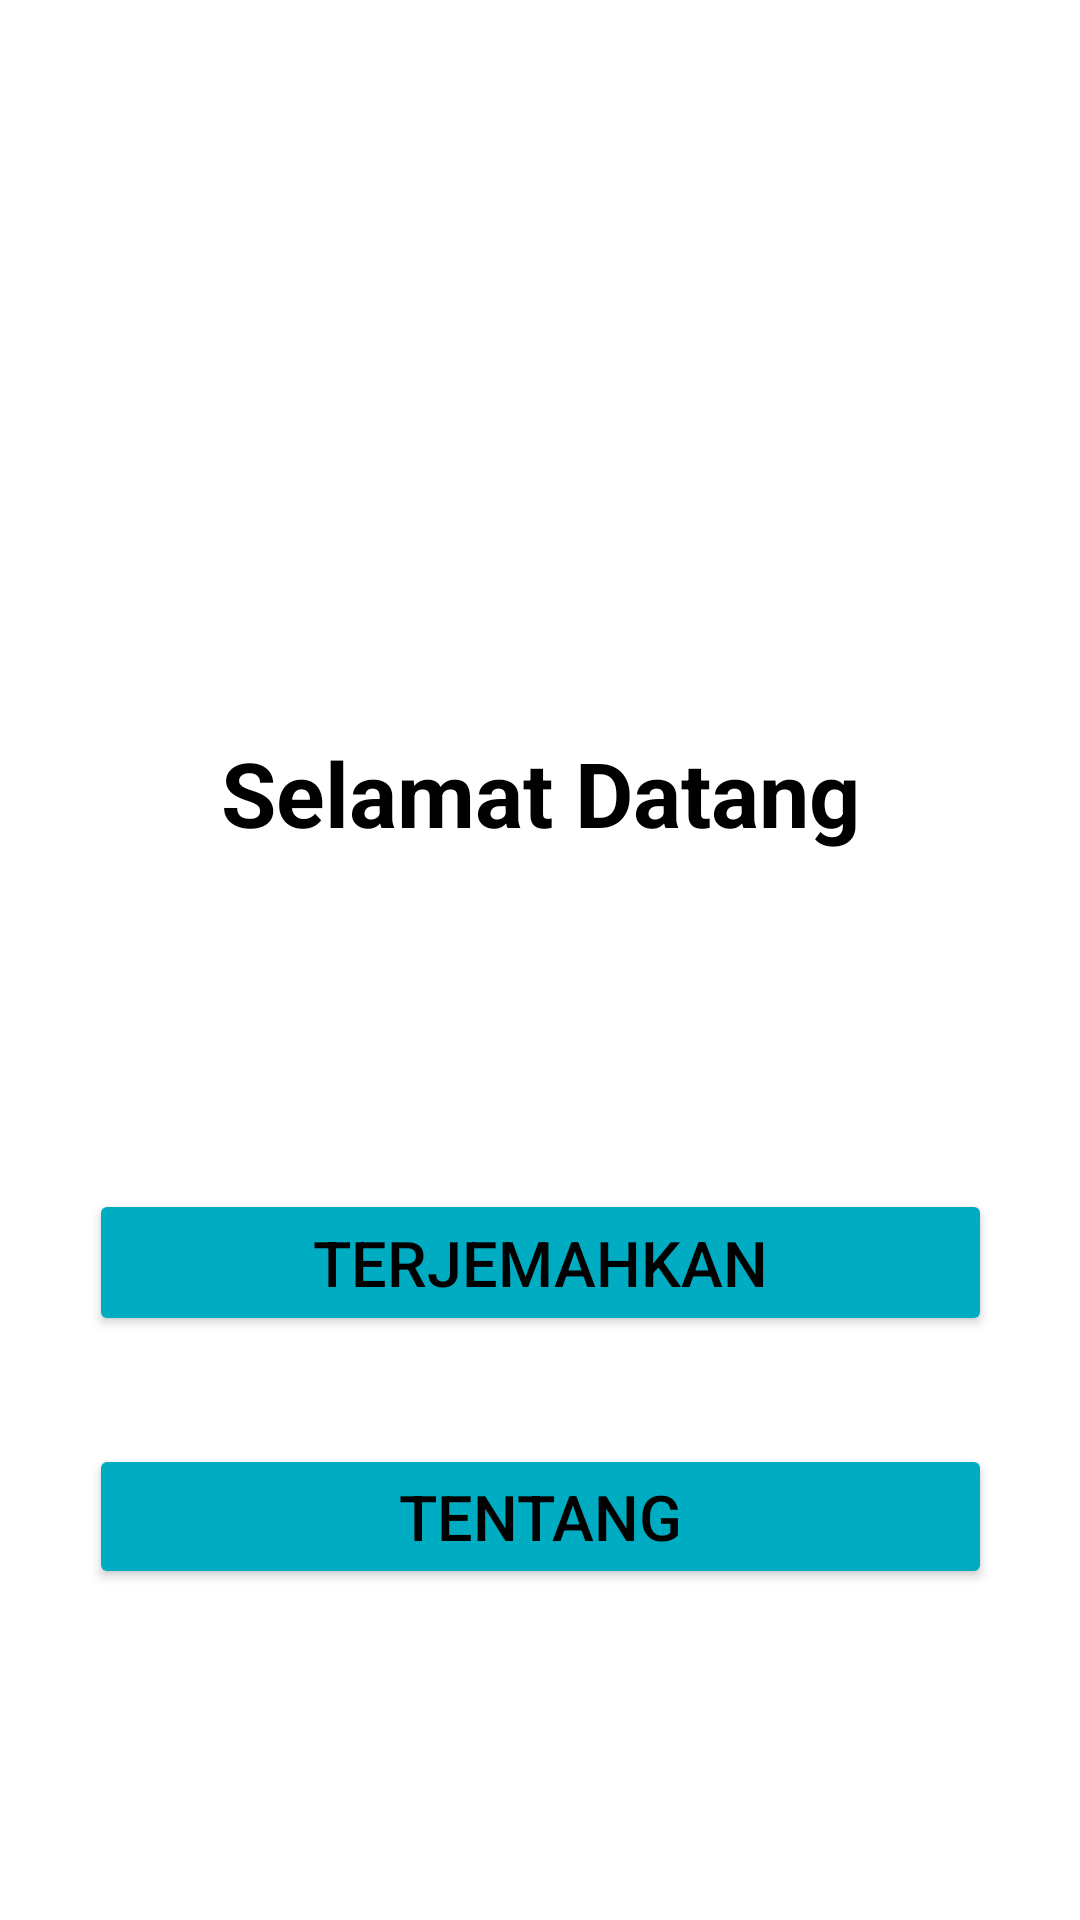

This screen was rendered from an Android layout file. Write that file and the resources it references.
<!-- AndroidManifest.xml: application theme Theme.AplikasiTA3 -->
<!-- res/layout/activity_main.xml -->
<?xml version="1.0" encoding="utf-8"?>
<androidx.constraintlayout.widget.ConstraintLayout xmlns:android="http://schemas.android.com/apk/res/android"
    xmlns:app="http://schemas.android.com/apk/res-auto"
    xmlns:tools="http://schemas.android.com/tools"
    android:layout_width="match_parent"
    android:layout_height="match_parent"
    tools:context=".MainActivity">

    <Button
        android:id="@+id/enter"
        android:layout_width="301dp"
        android:layout_height="49dp"
        android:layout_marginTop="112dp"
        android:text="@string/enter"
        android:textColor="@color/black"
        android:textSize="21sp"
        app:backgroundTint="#00ACC1"
        app:layout_constraintEnd_toEndOf="parent"
        app:layout_constraintStart_toStartOf="parent"
        app:layout_constraintTop_toBottomOf="@+id/textView2" />

    <Button
        android:id="@+id/about"
        android:layout_width="301dp"
        android:layout_height="wrap_content"
        android:layout_marginTop="36dp"
        android:text="@string/about"
        android:textColor="@color/black"
        android:textSize="21sp"
        app:backgroundTint="#00ACC1"
        app:layout_constraintEnd_toEndOf="parent"
        app:layout_constraintStart_toStartOf="parent"
        app:layout_constraintTop_toBottomOf="@+id/enter" />

    <TextView
        android:id="@+id/textView2"
        android:layout_width="wrap_content"
        android:layout_height="wrap_content"
        android:layout_marginTop="244dp"
        android:text="@string/welcome"
        android:textSize="30sp"
        android:textStyle="bold"
        android:textColor = "?android:textColorPrimary"
        app:layout_constraintEnd_toEndOf="parent"
        app:layout_constraintStart_toStartOf="parent"
        app:layout_constraintTop_toTopOf="parent" />

</androidx.constraintlayout.widget.ConstraintLayout>
<!-- resources referenced by this layout -->
<resources>
  <string name="about">Tentang</string>
  <string name="enter">Terjemahkan</string>
  <string name="welcome">Selamat Datang</string>
  <style name="Theme.AplikasiTA3" parent="Theme.MaterialComponents.DayNight.DarkActionBar">
          
          <item name="colorPrimary">@color/purple_500</item>
          <item name="colorPrimaryVariant">@color/purple_700</item>
          <item name="colorOnPrimary">@color/white</item>
          
          <item name="colorSecondary">@color/teal_200</item>
          <item name="colorSecondaryVariant">@color/teal_700</item>
          <item name="colorOnSecondary">@color/black</item>
          
          <item name="android:statusBarColor" tools:targetApi="l">?attr/colorPrimaryVariant</item>
          
          <item name="android:textColorPrimary">@color/black</item>
      </style>
  <!-- not gathered from this repository: default colours our renderer supplied (Android Studio template values) -->
  <color name="purple_500">#FF6200EE</color>
  <color name="purple_700">#FF3700B3</color>
  <color name="teal_200">#FF03DAC5</color>
  <color name="teal_700">#FF018786</color>
  <color name="black">#FF000000</color>
  <color name="white">#FFFFFFFF</color>
</resources>
